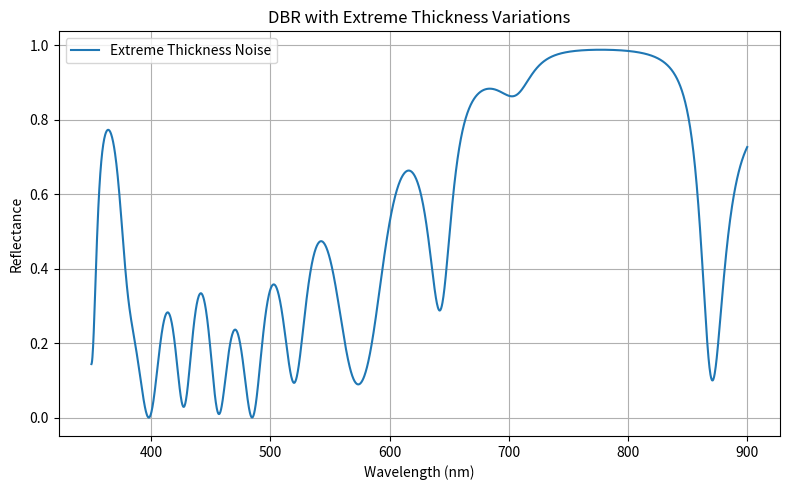

This chart was generated by the following Python code:
import numpy as np
import matplotlib.pyplot as plt

# =========================
# BASIC PARAMETERS
# =========================
n0 = 1.0          # Incident medium (air)
ns = 1.5          # Substrate
nH = 2.05
nL = 1.46
lambda0 = 650     # Design wavelength (nm)
N = 10            # Number of periods
theta0 = 0        # Normal incidence

# Quarter-wave thicknesses
dH = lambda0 / (4 * nH)
dL = lambda0 / (4 * nL)

wavelengths = np.linspace(350, 900, 2000)

# =========================
# TMM FUNCTIONS (TE MODE)
# =========================
def theta_layer(n, theta):
    return np.arcsin(n0 * np.sin(theta) / n)

def layer_matrix_TE(n, d, lam, theta):
    delta = 2 * np.pi * n * d * np.cos(theta) / lam
    Y = n * np.cos(theta)
    return np.array([
        [np.cos(delta), 1j * np.sin(delta) / Y],
        [1j * Y * np.sin(delta), np.cos(delta)]
    ])

def compute_reflectance(stack):
    R = []
    for lam in wavelengths:
        M = np.identity(2)
        for n, d in stack:
            th = theta_layer(n, theta0)
            M = M @ layer_matrix_TE(n, d, lam, th)

        Ys = ns * np.cos(theta_layer(ns, theta0))
        Y0 = n0 * np.cos(theta0)

        r = ((M[0,0] + M[0,1]*Ys)*Y0 - (M[1,0] + M[1,1]*Ys)) / \
            ((M[0,0] + M[0,1]*Ys)*Y0 + (M[1,0] + M[1,1]*Ys))

        R.append(abs(r)**2)

    return np.array(R)
# =========================
# CASE 3a: EXTREME VARIATION
# =========================
np.random.seed(0)

stack_extreme = []
for _ in range(N):
    dH_var = dH * (1 + 0.3 * np.random.randn())
    dL_var = dL * (1 + 0.3 * np.random.randn())
    stack_extreme.append((nH, abs(dH_var)))
    stack_extreme.append((nL, abs(dL_var)))

R_extreme = compute_reflectance(stack_extreme)

plt.figure(figsize=(8,5))
plt.plot(wavelengths, R_extreme, label="Extreme Thickness Noise")
plt.xlabel("Wavelength (nm)")
plt.ylabel("Reflectance")
plt.title("DBR with Extreme Thickness Variations")
plt.grid(True)
plt.legend()
plt.tight_layout()
plt.show()
